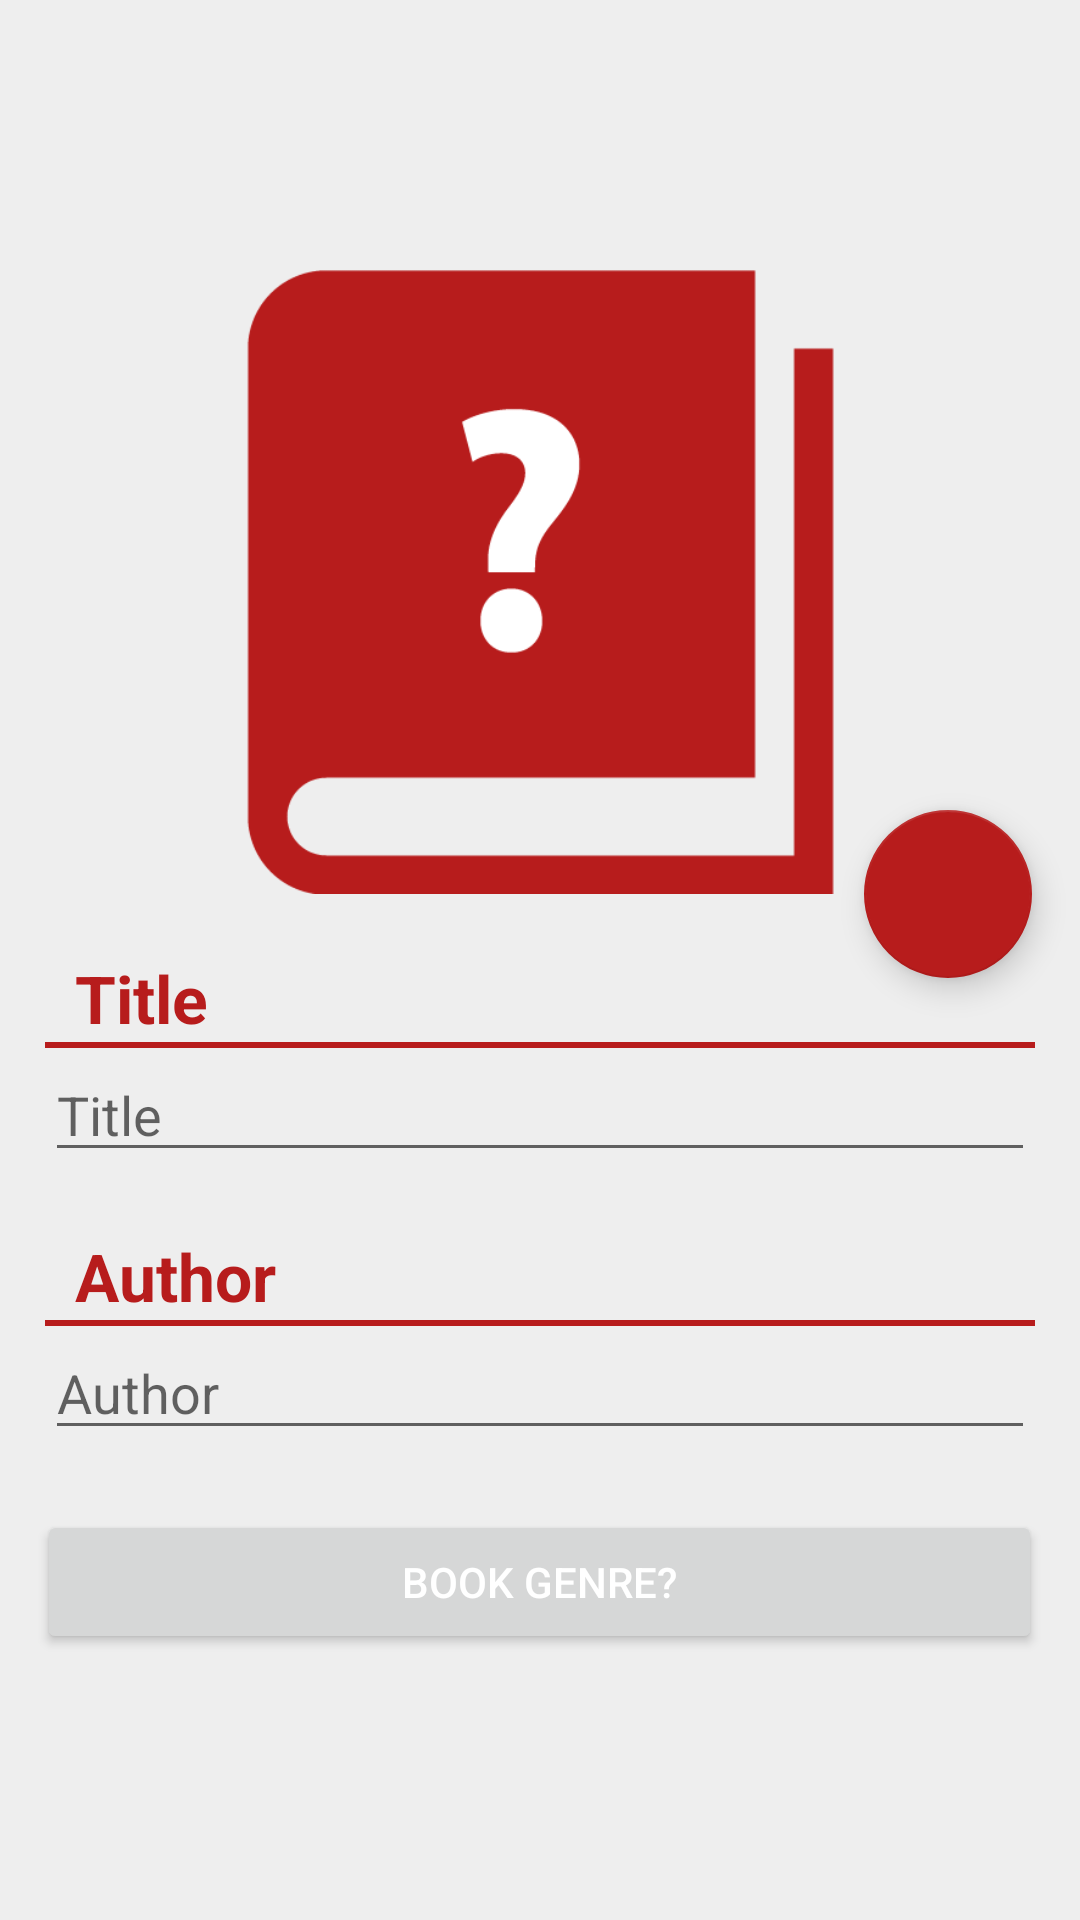

Produce the Android XML layout that renders to this screen, including the resource entries it uses.
<!-- AndroidManifest.xml: application theme AppTheme -->
<!-- res/layout/activity_add_book.xml -->
<?xml version="1.0" encoding="utf-8"?>
<android.support.design.widget.CoordinatorLayout xmlns:android="http://schemas.android.com/apk/res/android"
    xmlns:app="http://schemas.android.com/apk/res-auto"
    android:layout_width="match_parent"
    xmlns:tools="http://schemas.android.com/tools"
    android:paddingTop="70dp"
    android:background="#eeeeee"
    app:layout_behavior="@string/appbar_scrolling_view_behavior"
    tools:context="com.apps.kasper.reshelf.AddBook"
    android:layout_height="match_parent">

    <LinearLayout android:layout_width="match_parent"
        android:layout_height="match_parent"
        android:orientation="vertical">

        <LinearLayout
            android:id="@+id/viewA"
            android:layout_width="match_parent"
            android:layout_height="match_parent"
            android:layout_weight="0.6"
            android:orientation="vertical">

            <ImageView
                android:scaleType="centerInside"
                android:layout_width="wrap_content"
                android:layout_height="wrap_content"
                android:id="@+id/addView"
                android:src="@drawable/add"
                android:layout_gravity="center_horizontal"
                android:layout_marginTop="20dp"/>
        </LinearLayout>

        <LinearLayout
            android:id="@+id/viewB"
            android:layout_width="match_parent"
            android:layout_height="match_parent"
            android:layout_weight="0.4"
            android:orientation="vertical">

            <TextView
                android:layout_width="345dp"
                android:layout_height="wrap_content"
                android:textAppearance="?android:attr/textAppearanceLarge"
                android:layout_marginLeft="25dp"
                android:layout_marginTop="20dp"
                android:text="Title"
                android:textStyle="bold"
                android:textColor="@color/colorPrimary"
                android:id="@+id/TitleView" />

            <View
                android:layout_width="330dp"
                android:layout_height="2dp"
                android:background="@color/colorPrimary"
                android:layout_alignParentBottom="true"
                android:layout_gravity="center_horizontal"/>

            <EditText
                android:layout_width="330dp"
                android:layout_height="wrap_content"
                android:id="@+id/EditTitle"
                android:hint="Title"
                android:layout_gravity="center_horizontal" />

            <TextView
                android:layout_width="345dp"
                android:layout_height="wrap_content"
                android:textAppearance="?android:attr/textAppearanceLarge"
                android:layout_marginLeft="25dp"
                android:layout_marginTop="20dp"
                android:text="Author"
                android:textStyle="bold"
                android:textColor="@color/colorPrimary"
                android:id="@+id/AuthorView" />

            <View
                android:layout_width="330dp"
                android:layout_height="2dp"
                android:background="@color/colorPrimary"
                android:layout_alignParentBottom="true"
                android:layout_gravity="center_horizontal"/>

            <EditText
                android:layout_width="330dp"
                android:layout_height="wrap_content"
                android:id="@+id/EditAuthor"
                android:hint="Author"
                android:layout_gravity="center_horizontal" />

            <Button
                android:layout_width="335dp"
                android:layout_height="wrap_content"
                android:layout_marginTop="20dp"
                android:text="BOOK GENRE?"
                android:textColor="@android:color/white"
                android:id="@+id/button_genre"
                android:layout_gravity="center_horizontal" />

        </LinearLayout>


    </LinearLayout>

    <android.support.design.widget.FloatingActionButton
        android:id="@+id/addPhoto"
        android:layout_width="wrap_content"
        android:layout_height="wrap_content"
        android:layout_margin="16dp"
        android:clickable="true"
        android:src="@drawable/photo1"
        app:layout_anchor="@id/viewA"
        app:layout_anchorGravity="bottom|right|end"/>

</android.support.design.widget.CoordinatorLayout>
<!-- resources referenced by this layout -->
<resources>
  <color name="colorPrimary">#b71c1c</color>
  <!-- drawable add: png bitmap (drawable, 8301 bytes) -->
  <style name="AppTheme" parent="Theme.AppCompat.Light.DarkActionBar">
          
          <item name="colorPrimary">@color/colorPrimary</item>
          <item name="colorPrimaryDark">@color/colorPrimaryDark</item>
          <item name="colorAccent">@color/colorAccent</item>
          <item name="android:windowTranslucentStatus">true</item>
      </style>
  <color name="colorPrimaryDark">#b71c1c</color>
  <color name="colorAccent">#b71c1c</color>
</resources>
